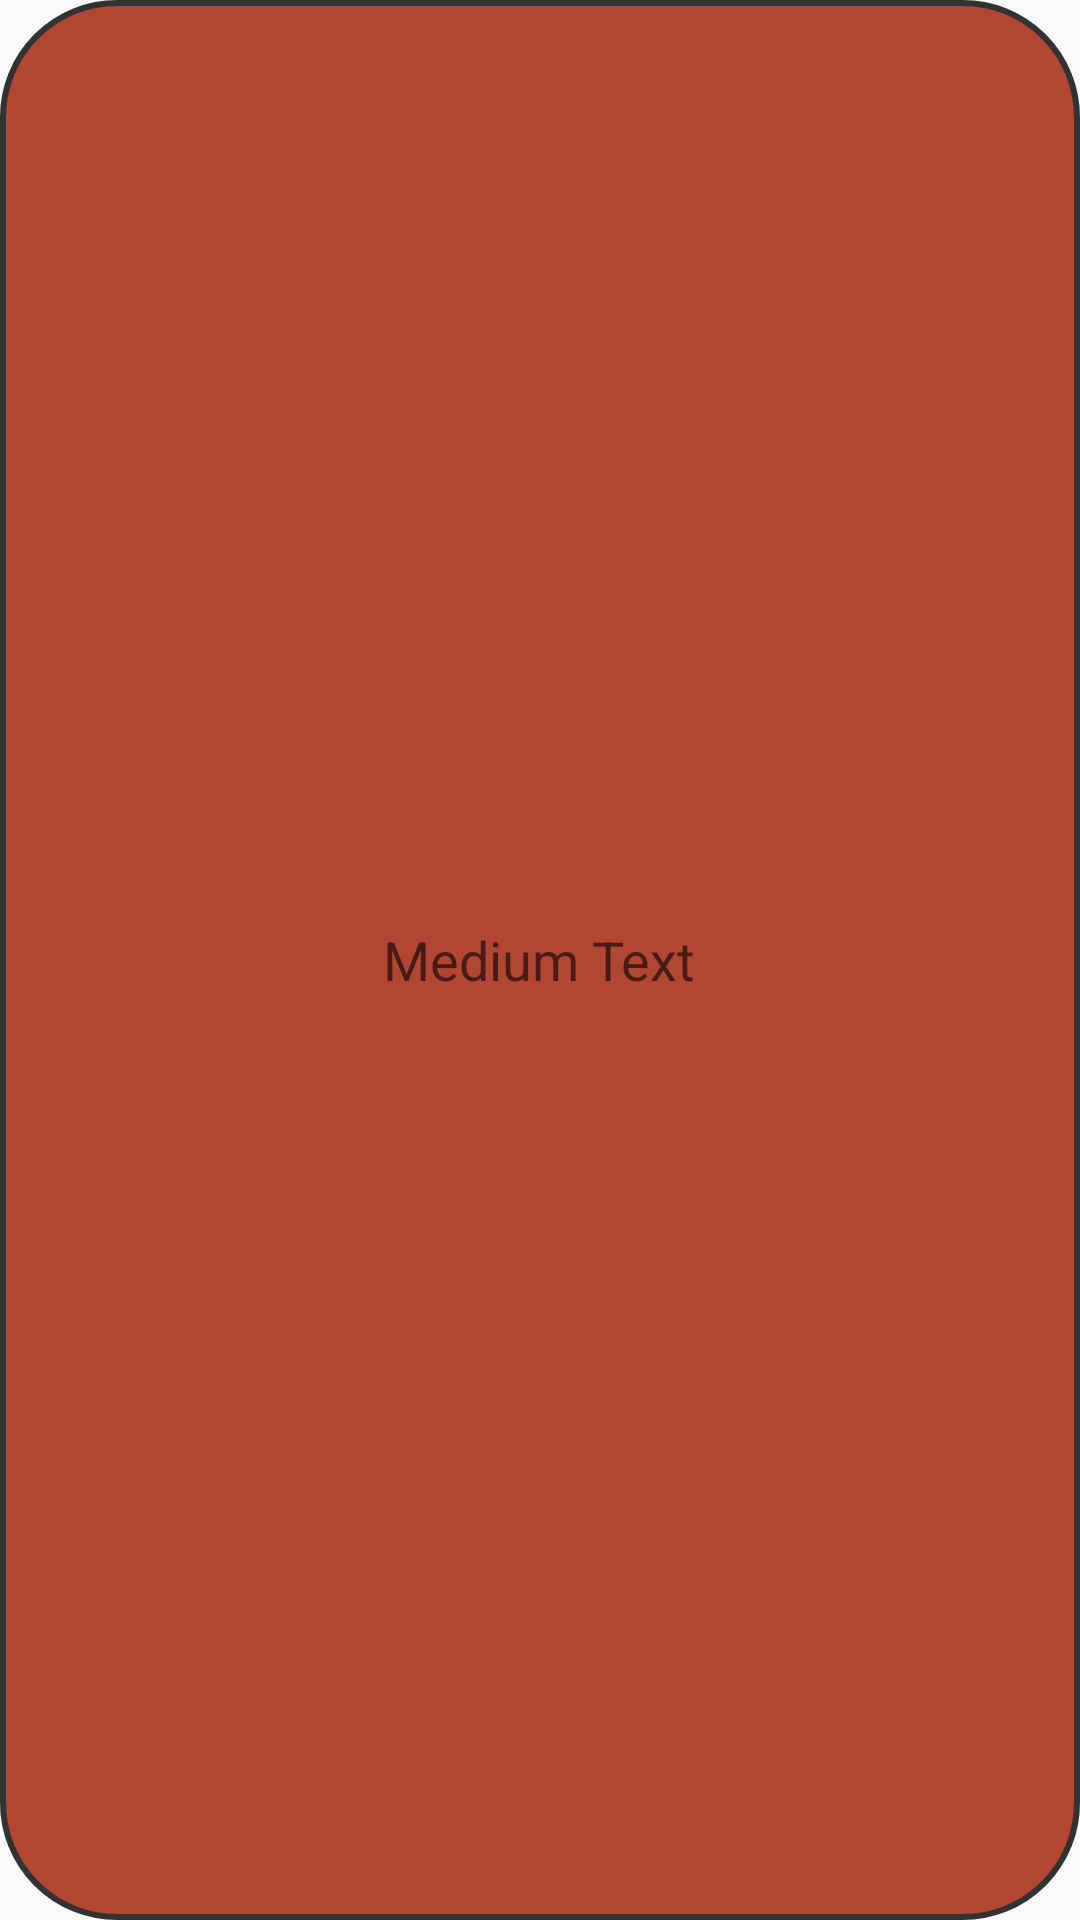

Produce the Android XML layout that renders to this screen, including the resource entries it uses.
<!-- AndroidManifest.xml: application theme AppTheme -->
<!-- res/layout/toast.xml -->
<?xml version="1.0" encoding="utf-8"?>
<LinearLayout
	xmlns:android="http://schemas.android.com/apk/res/android"
	android:layout_width="fill_parent"
	android:layout_height="fill_parent"
	android:orientation="horizontal"
	android:gravity="center_vertical|center_horizontal"
	android:padding="8dp"
	android:background="@drawable/toast">

	<TextView
		android:layout_width="wrap_content"
		android:layout_height="wrap_content"
		android:textAppearance="?android:attr/textAppearanceMedium"
		android:text="Medium Text"
		android:id="@+id/toastTextView1"/>

</LinearLayout>
<!-- resources referenced by this layout -->
<resources>
  <!-- drawable toast (drawable) -->
  <?xml version="1.0" encoding="utf-8"?>
  <shape xmlns:android="http://schemas.android.com/apk/res/android" 
      android:shape="rectangle">
  
      <solid
          android:color="#B34632"/>
  
      <stroke
          android:width="2dp"
          android:color="#323232"/>
  
      <corners
          android:radius="38dp"/>
  
  </shape>
  <style name="AppTheme" parent="@android:style/Theme.DeviceDefault.Light.DarkActionBar">
          <item name="android:colorPrimary">@color/colorPrimary</item>
          <item name="android:colorPrimaryDark">@color/colorPrimaryDark</item>
          <item name="android:colorAccent">@color/colorAccent</item>
          <item name="android:navigationBarColor">@android:color/transparent</item>
          
          </style>
  <!-- not gathered from this repository: default colours our renderer supplied (Android Studio template values) -->
  <color name="colorPrimary">#FF6200EE</color>
  <color name="colorPrimaryDark">#FF3700B3</color>
  <color name="colorAccent">#FF03DAC5</color>
</resources>
